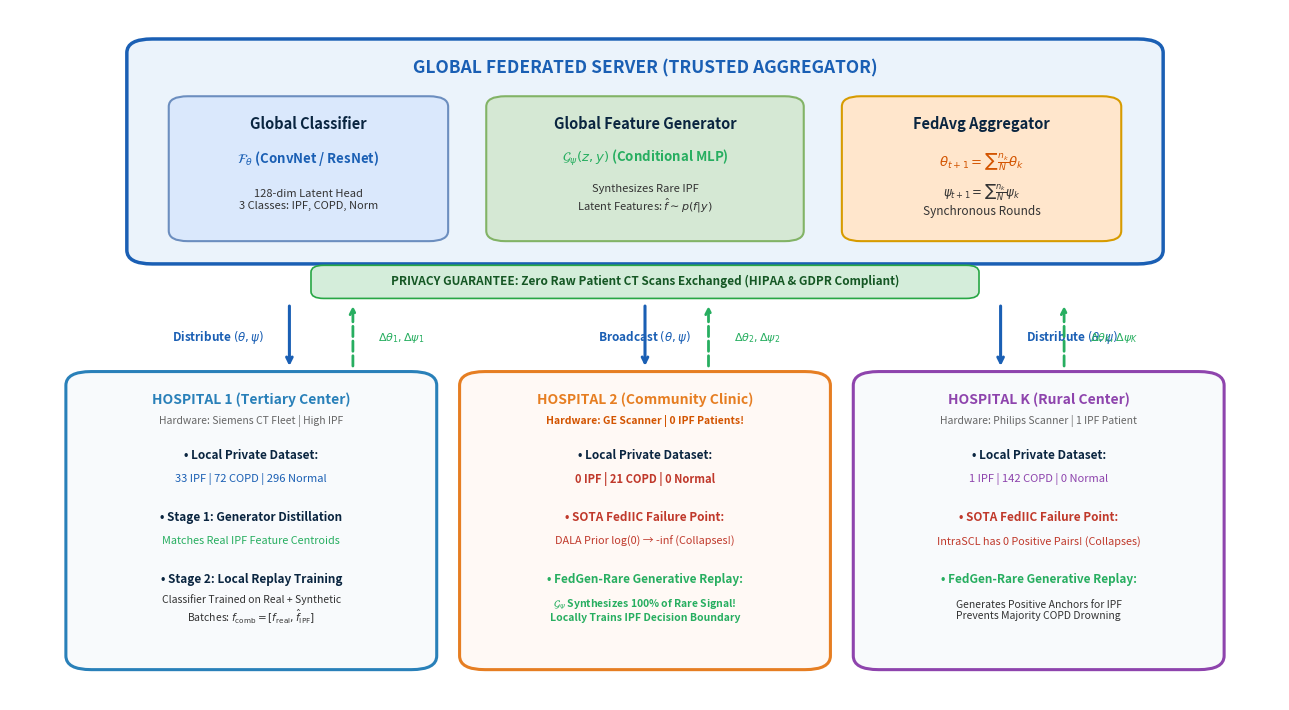

Recreate this plot in Python.
"""
Renders a publication-quality System Architecture diagram for FedGen-Rare as a high-res PNG image.
"""
import os
import matplotlib
matplotlib.use('Agg')
import matplotlib.pyplot as plt
import matplotlib.patches as patches

def render_system_architecture(output_path="docs/uml/system_architecture_diagram.png"):
    fig, ax = plt.subplots(figsize=(13, 7.2), dpi=300)
    ax.set_xlim(0, 100)
    ax.set_ylim(0, 100)
    ax.axis('off')

    # Color Palette
    c_server_bg = "#EBF3FB"
    c_server_border = "#1A5FB4"
    c_client_bg = "#F8FAFC"
    c_h1_border = "#2980B9"
    c_h2_border = "#E67E22"
    c_hk_border = "#8E44AD"
    c_box_clf = "#DAE8FC"
    c_box_gen = "#D5E8D4"
    c_box_agg = "#FFE6CC"
    c_down_arrow = "#1A5FB4"
    c_up_arrow = "#27AE60"
    c_text_dark = "#0A2540"

    # 1. Global Federated Server Box (Top)
    server_rect = patches.FancyBboxPatch(
        (10, 64), 80, 31, boxstyle="round,pad=0.8,rounding_size=2",
        facecolor=c_server_bg, edgecolor=c_server_border, linewidth=2.5
    )
    ax.add_patch(server_rect)
    ax.text(50, 91.5, "GLOBAL FEDERATED SERVER (TRUSTED AGGREGATOR)",
            ha="center", va="center", fontsize=12.5, fontweight="bold", color=c_server_border)

    # Server inner components
    # Box 1: Global Classifier
    clf_rect = patches.FancyBboxPatch((13, 67), 21, 20, boxstyle="round,pad=0.5,rounding_size=1.5",
                                      facecolor=c_box_clf, edgecolor="#6C8EBF", linewidth=1.5)
    ax.add_patch(clf_rect)
    ax.text(23.5, 83.5, "Global Classifier", ha="center", va="center", fontsize=10.5, fontweight="bold", color=c_text_dark)
    ax.text(23.5, 78.5, r"$\mathcal{F}_\theta$ (ConvNet / ResNet)", ha="center", va="center", fontsize=9.5, fontweight="bold", color="#1A5FB4")
    ax.text(23.5, 72.5, "128-dim Latent Head\n3 Classes: IPF, COPD, Norm", ha="center", va="center", fontsize=8, color="#333333")

    # Box 2: Global Generator
    gen_rect = patches.FancyBboxPatch((38, 67), 24, 20, boxstyle="round,pad=0.5,rounding_size=1.5",
                                      facecolor=c_box_gen, edgecolor="#82B366", linewidth=1.5)
    ax.add_patch(gen_rect)
    ax.text(50, 83.5, "Global Feature Generator", ha="center", va="center", fontsize=10.5, fontweight="bold", color=c_text_dark)
    ax.text(50, 78.5, r"$\mathcal{G}_\psi(z, y)$ (Conditional MLP)", ha="center", va="center", fontsize=9.5, fontweight="bold", color="#27AE60")
    ax.text(50, 72.5, "Synthesizes Rare IPF\nLatent Features: " + r"$\hat{f} \sim p(f|y)$", ha="center", va="center", fontsize=8, color="#333333")

    # Box 3: Model Aggregator
    agg_rect = patches.FancyBboxPatch((66, 67), 21, 20, boxstyle="round,pad=0.5,rounding_size=1.5",
                                      facecolor=c_box_agg, edgecolor="#D79B00", linewidth=1.5)
    ax.add_patch(agg_rect)
    ax.text(76.5, 83.5, "FedAvg Aggregator", ha="center", va="center", fontsize=10.5, fontweight="bold", color=c_text_dark)
    ax.text(76.5, 78.0, r"$\theta_{t+1} = \sum \frac{n_k}{N} \theta_k$", ha="center", va="center", fontsize=9.5, fontweight="bold", color="#D35400")
    ax.text(76.5, 72.5, r"$\psi_{t+1} = \sum \frac{n_k}{N} \psi_k$" + "\nSynchronous Rounds", ha="center", va="center", fontsize=8.5, color="#333333")

    # Privacy Banner
    priv_rect = patches.FancyBboxPatch((24, 58.5), 52, 4.2, boxstyle="round,pad=0.3,rounding_size=1",
                                       facecolor="#D4EDDA", edgecolor="#28A745", linewidth=1.2)
    ax.add_patch(priv_rect)
    ax.text(50, 60.6, "PRIVACY GUARANTEE: Zero Raw Patient CT Scans Exchanged (HIPAA & GDPR Compliant)",
            ha="center", va="center", fontsize=8.5, fontweight="bold", color="#155724")

    # Arrows Downward: Distribution
    ax.annotate("", xy=(22, 48), xytext=(22, 57.5),
                arrowprops=dict(arrowstyle="->", color=c_down_arrow, lw=2.2))
    ax.text(20, 52.5, r"Distribute $(\theta, \psi)$", ha="right", va="center", fontsize=8.5, fontweight="bold", color=c_down_arrow)

    ax.annotate("", xy=(50, 48), xytext=(50, 57.5),
                arrowprops=dict(arrowstyle="->", color=c_down_arrow, lw=2.2))
    ax.text(50, 52.5, r"Broadcast $(\theta, \psi)$", ha="center", va="center", fontsize=8.5, fontweight="bold", color=c_down_arrow)

    ax.annotate("", xy=(78, 48), xytext=(78, 57.5),
                arrowprops=dict(arrowstyle="->", color=c_down_arrow, lw=2.2))
    ax.text(80, 52.5, r"Distribute $(\theta, \psi)$", ha="left", va="center", fontsize=8.5, fontweight="bold", color=c_down_arrow)

    # Arrows Upward: Upload Parameter Updates
    ax.annotate("", xy=(27, 57.5), xytext=(27, 48),
                arrowprops=dict(arrowstyle="->", color=c_up_arrow, lw=2.0, linestyle="dashed"))
    ax.text(29, 52.5, r"$\Delta\theta_1, \Delta\psi_1$", ha="left", va="center", fontsize=8, fontweight="bold", color=c_up_arrow)

    ax.annotate("", xy=(55, 57.5), xytext=(55, 48),
                arrowprops=dict(arrowstyle="->", color=c_up_arrow, lw=2.0, linestyle="dashed"))
    ax.text(57, 52.5, r"$\Delta\theta_2, \Delta\psi_2$", ha="left", va="center", fontsize=8, fontweight="bold", color=c_up_arrow)

    ax.annotate("", xy=(83, 57.5), xytext=(83, 48),
                arrowprops=dict(arrowstyle="->", color=c_up_arrow, lw=2.0, linestyle="dashed"))
    ax.text(85, 52.5, r"$\Delta\theta_K, \Delta\psi_K$", ha="left", va="center", fontsize=8, fontweight="bold", color=c_up_arrow)

    # 2. Hospital Client Nodes (Bottom Row)
    # Hospital 1
    h1_rect = patches.FancyBboxPatch((5, 5), 28, 42, boxstyle="round,pad=0.6,rounding_size=2",
                                     facecolor=c_client_bg, edgecolor=c_h1_border, linewidth=2.2)
    ax.add_patch(h1_rect)
    ax.text(19, 43.5, "HOSPITAL 1 (Tertiary Center)", ha="center", va="center", fontsize=10, fontweight="bold", color=c_h1_border)
    ax.text(19, 40.5, "Hardware: Siemens CT Fleet | High IPF", ha="center", va="center", fontsize=7.5, color="#666666")

    # H1 components
    ax.text(19, 35.5, "• Local Private Dataset:", ha="center", va="center", fontsize=8.5, fontweight="bold", color=c_text_dark)
    ax.text(19, 32.0, "33 IPF | 72 COPD | 296 Normal", ha="center", va="center", fontsize=8, color="#1A5FB4")
    ax.text(19, 26.5, "• Stage 1: Generator Distillation", ha="center", va="center", fontsize=8.5, fontweight="bold", color=c_text_dark)
    ax.text(19, 23.0, "Matches Real IPF Feature Centroids", ha="center", va="center", fontsize=7.8, color="#27AE60")
    ax.text(19, 17.5, "• Stage 2: Local Replay Training", ha="center", va="center", fontsize=8.5, fontweight="bold", color=c_text_dark)
    ax.text(19, 13.0, "Classifier Trained on Real + Synthetic\nBatches: " + r"$f_{\text{comb}} = [f_{\text{real}}, \hat{f}_{\text{IPF}}]$",
            ha="center", va="center", fontsize=7.5, color="#333333")

    # Hospital 2 (Zero IPF)
    h2_rect = patches.FancyBboxPatch((36, 5), 28, 42, boxstyle="round,pad=0.6,rounding_size=2",
                                     facecolor="#FFF9F5", edgecolor=c_h2_border, linewidth=2.2)
    ax.add_patch(h2_rect)
    ax.text(50, 43.5, "HOSPITAL 2 (Community Clinic)", ha="center", va="center", fontsize=10, fontweight="bold", color=c_h2_border)
    ax.text(50, 40.5, "Hardware: GE Scanner | 0 IPF Patients!", ha="center", va="center", fontsize=7.5, fontweight="bold", color="#D35400")

    # H2 components
    ax.text(50, 35.5, "• Local Private Dataset:", ha="center", va="center", fontsize=8.5, fontweight="bold", color=c_text_dark)
    ax.text(50, 32.0, "0 IPF | 21 COPD | 0 Normal", ha="center", va="center", fontsize=8, fontweight="bold", color="#C0392B")
    ax.text(50, 26.5, "• SOTA FedIIC Failure Point:", ha="center", va="center", fontsize=8.5, fontweight="bold", color="#C0392B")
    ax.text(50, 23.0, "DALA Prior log(0) → -inf (Collapses!)", ha="center", va="center", fontsize=7.8, color="#C0392B")
    ax.text(50, 17.5, "• FedGen-Rare Generative Replay:", ha="center", va="center", fontsize=8.5, fontweight="bold", color="#27AE60")
    ax.text(50, 13.0, r"$\mathcal{G}_\psi$ Synthesizes 100% of Rare Signal!" + "\nLocally Trains IPF Decision Boundary",
            ha="center", va="center", fontsize=7.5, fontweight="bold", color="#27AE60")

    # Hospital K (1 IPF Case)
    hk_rect = patches.FancyBboxPatch((67, 5), 28, 42, boxstyle="round,pad=0.6,rounding_size=2",
                                     facecolor=c_client_bg, edgecolor=c_hk_border, linewidth=2.2)
    ax.add_patch(hk_rect)
    ax.text(81, 43.5, "HOSPITAL K (Rural Center)", ha="center", va="center", fontsize=10, fontweight="bold", color=c_hk_border)
    ax.text(81, 40.5, "Hardware: Philips Scanner | 1 IPF Patient", ha="center", va="center", fontsize=7.5, color="#666666")

    # HK components
    ax.text(81, 35.5, "• Local Private Dataset:", ha="center", va="center", fontsize=8.5, fontweight="bold", color=c_text_dark)
    ax.text(81, 32.0, "1 IPF | 142 COPD | 0 Normal", ha="center", va="center", fontsize=8, color="#8E44AD")
    ax.text(81, 26.5, "• SOTA FedIIC Failure Point:", ha="center", va="center", fontsize=8.5, fontweight="bold", color="#C0392B")
    ax.text(81, 23.0, "IntraSCL has 0 Positive Pairs! (Collapses)", ha="center", va="center", fontsize=7.8, color="#C0392B")
    ax.text(81, 17.5, "• FedGen-Rare Generative Replay:", ha="center", va="center", fontsize=8.5, fontweight="bold", color="#27AE60")
    ax.text(81, 13.0, "Generates Positive Anchors for IPF\nPrevents Majority COPD Drowning",
            ha="center", va="center", fontsize=7.5, color="#333333")

    plt.tight_layout()
    os.makedirs(os.path.dirname(output_path), exist_ok=True)
    plt.savefig(output_path, dpi=300, bbox_inches='tight')
    plt.close()
    print(f"[SUCCESS] Rendered high-resolution system architecture diagram to {output_path}")

if __name__ == "__main__":
    render_system_architecture()
